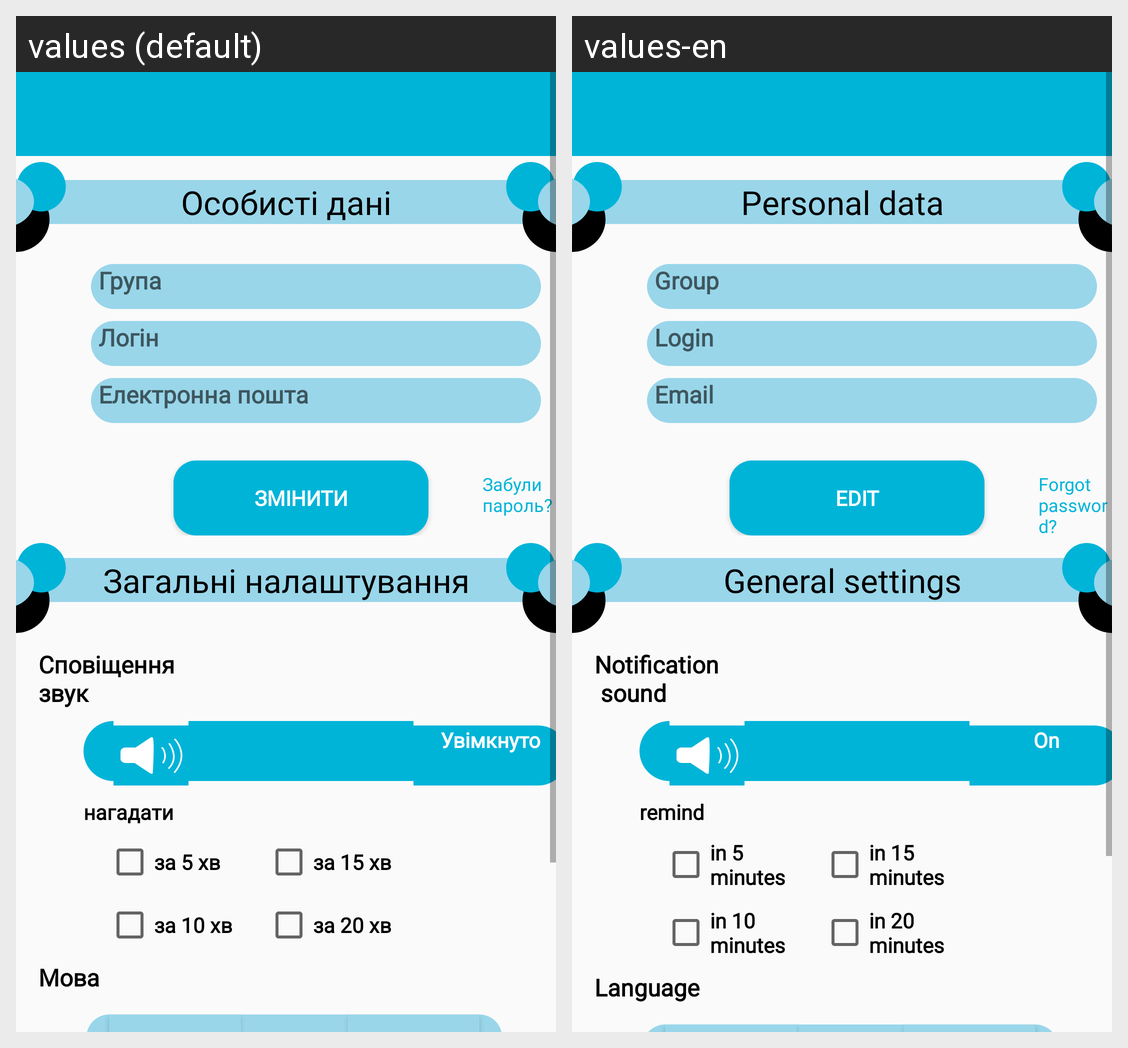

Locale-by-locale string values for the Android screen shown in this grid:
Android screen res/layout/activity_setting.xml rendered under 2 locales, left to right: values (default), values-en. Device: Nexus 5 (rendered at 1080×1920; each locale shown at half size, 540×960, under a caption strip naming it); theme Theme.FreeWill.
Strings drawn on this screen, with the default value and each locale's value (text and hints the layout hard-codes, and strings that could not be matched under every locale, appear in the picture but are not listed):

personal_data
  values: Особисті дані
  values-en: Personal data

group
  values: Група
  values-en: Group

login
  values: Логін
  values-en: Login

gmail
  values: Електронна пошта
  values-en: Email

change
  values: Змінити
  values-en: Edit

forget_pass
  values: Забули 
      пароль?
  values-en: Forgot 
      password?

general_setting
  values: Загальні налаштування
  values-en: General settings

sound
  values: Сповіщення
      звук
  values-en: Notification 
       sound

on
  values: Увімкнуто
  values-en: On

remember
  values: нагадати
  values-en: remind

five_minute
  values: за 5 хв
  values-en: in 5 minutes

fifteen_minute
  values: за 15 хв
  values-en: in 15 minutes

ten_minute
  values: за 10 хв
  values-en: in 10 minutes

twelve_minute
  values: за 20 хв
  values-en: in 20 minutes

language
  values: Мова
  values-en: Language
